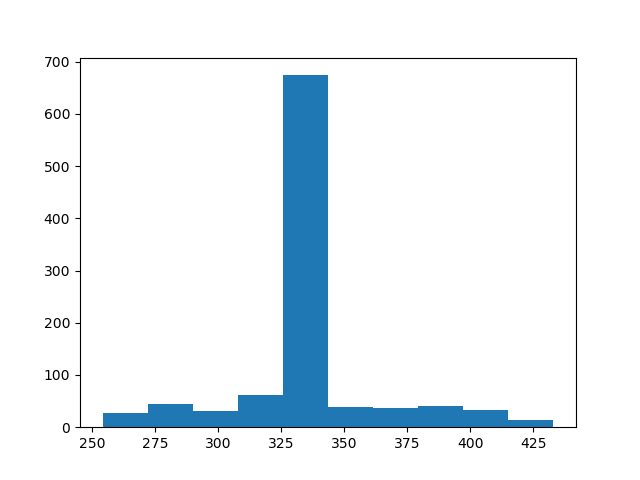

The file beside this chart, header and first rows:
count, value
0, 335
1, 336
2, 329
3, 331
4, 330
5, 332
6, 330
7, 331
8, 331
9, 341
10, 348
11, 364
12, 385
13, 394
14, 393
15, 394
16, 391
17, 379
18, 357
19, 346
20, 322
21, 303
22, 312
23, 273
24, 277
25, 280
26, 284
27, 295
28, 306
29, 315
30, 324
31, 331
32, 331
33, 331
34, 332
35, 336
36, 331
37, 328
38, 332
39, 334
40, 334
41, 332
42, 333
43, 334
44, 335
45, 336
46, 330
47, 329
48, 352
49, 334
50, 335
51, 333
52, 334
53, 335
54, 335
55, 329
56, 334
57, 333
58, 332
59, 334
... 940 more rows
